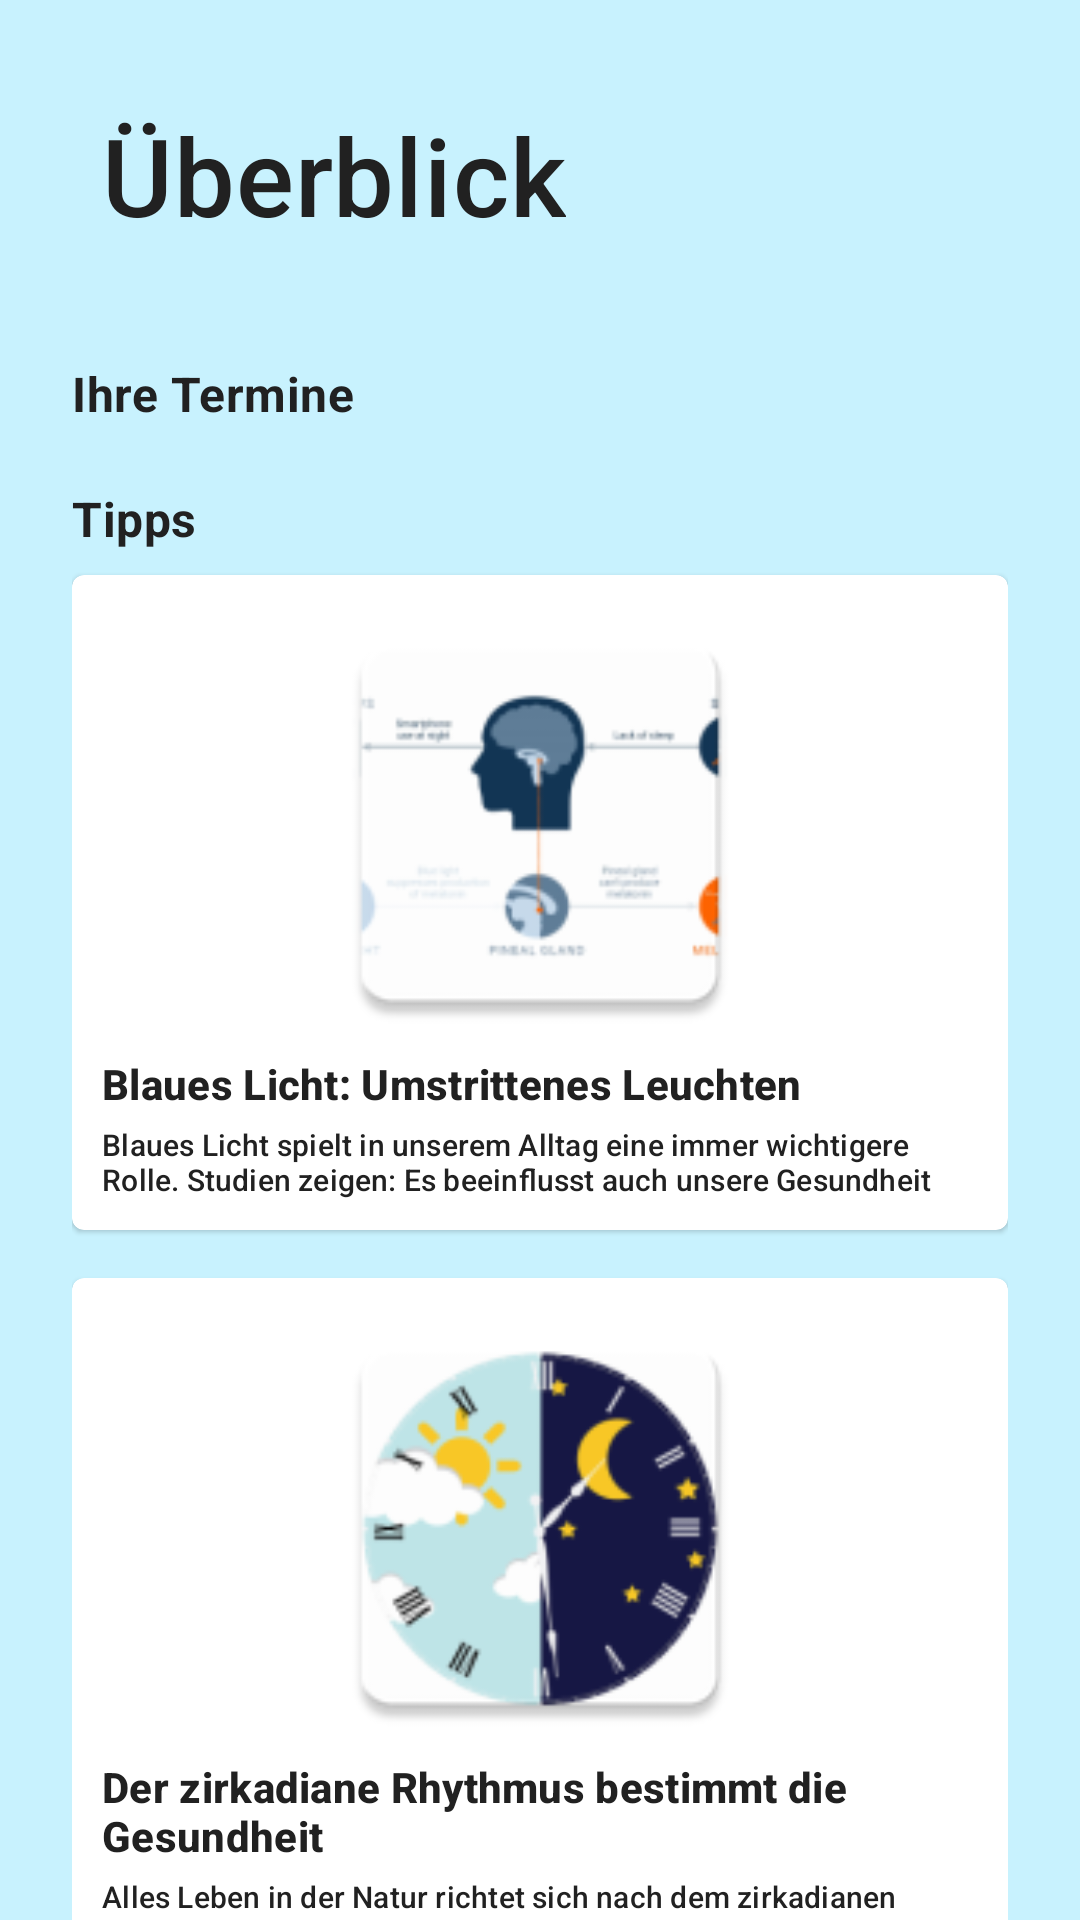

Here is an Android app screen rendered from its layout file. Give the layout XML and the strings, colors and styles it references.
<!-- AndroidManifest.xml: application theme Theme.MyApp -->
<!-- res/layout/fragment_overview.xml -->
<?xml version="1.0" encoding="utf-8"?>
<androidx.core.widget.NestedScrollView
    xmlns:android="http://schemas.android.com/apk/res/android"
    xmlns:app="http://schemas.android.com/apk/res-auto"
    android:layout_width="match_parent"
    android:layout_height="match_parent"
    android:background="@color/colorPrimaryLight">

    <RelativeLayout
        android:layout_width="match_parent"
        android:layout_height="wrap_content">

        <com.google.android.material.appbar.AppBarLayout
            android:id="@+id/app_bar"
            android:layout_width="match_parent"
            android:layout_height="wrap_content"
            style="@style/Widget.WaitingRoom.AppBar"
            android:layout_marginBottom="0sp" >

            <androidx.appcompat.widget.Toolbar
                style="@style/Widget.WaitingRoom.Toolbar"
                android:layout_width="match_parent"
                android:layout_height="match_parent"
                app:title="@string/overview" />
        </com.google.android.material.appbar.AppBarLayout>

        <RelativeLayout
            android:layout_width="match_parent"
            android:layout_height="wrap_content"
            android:layout_marginLeft="24sp"
            android:layout_marginRight="24sp"
            android:layout_below="@id/app_bar">

            <TextView
                android:id="@+id/your_appointments"
                android:layout_width="match_parent"
                android:layout_height="wrap_content"
                android:text="@string/your_appointments"
                style="@style/TextAppearance.WaitingRoom.Subtitle1"
                android:layout_marginBottom="8dp"/>

            <RelativeLayout
                android:id="@+id/table"
                android:layout_width="match_parent"
                android:layout_below="@id/your_appointments"
                android:layout_height="wrap_content"
                android:background="@drawable/round_bg">

                <ListView
                    android:layout_width="match_parent"
                    android:layout_height="wrap_content"
                    android:id="@+id/appointments"/>

            </RelativeLayout>

            <TextView
                android:id="@+id/tipps"
                android:layout_width="match_parent"
                android:layout_height="wrap_content"
                android:text="@string/tipps"
                android:layout_below="@id/table"
                style="@style/TextAppearance.WaitingRoom.Subtitle1"
                android:layout_marginBottom="8dp"/>

            <com.google.android.material.card.MaterialCardView
                android:layout_below="@id/tipps"
                android:id="@+id/card1"
                android:layout_width="match_parent"
                android:layout_height="wrap_content"
                android:layout_marginBottom="16dp"
                android:background="@drawable/round_bg" >

                <LinearLayout
                    android:layout_width="match_parent"
                    android:layout_height="wrap_content"
                    android:layout_gravity="bottom"
                    android:orientation="vertical"

                    android:padding="8dp">

                    <ImageView
                        android:layout_width="150dp"
                        android:layout_height="150dp"
                        android:layout_gravity="center_horizontal"
                        android:background="@mipmap/blue_light"/>

                    <TextView
                        android:layout_width="match_parent"
                        android:layout_height="wrap_content"
                        android:padding="2dp"
                        android:id="@+id/first_card_title"
                        style="@style/TextAppearance.WaitingRoom.Title"
                        android:text="@string/card_title1" />

                    <TextView
                        android:layout_width="match_parent"
                        android:layout_height="wrap_content"
                        android:padding="2dp"
                        android:id="@+id/first_card_text"
                        android:text= "@string/card_text1"
                        style="@style/TextAppearance.WaitingRoom.CardView.Text"/>
                </LinearLayout>

            </com.google.android.material.card.MaterialCardView>

            <com.google.android.material.card.MaterialCardView
                android:layout_below="@id/card1"
                android:id="@+id/card2"
                android:layout_width="match_parent"
                android:layout_height="wrap_content"
                android:layout_marginBottom="16dp"
                android:background="@drawable/round_bg" >

                <LinearLayout
                    android:layout_width="match_parent"
                    android:layout_height="wrap_content"
                    android:layout_gravity="bottom"
                    android:orientation="vertical"
                    android:padding="8dp">

                    <ImageView
                        android:layout_width="150dp"
                        android:layout_height="150dp"
                        android:layout_gravity="center_horizontal"
                        android:background="@mipmap/clock"/>

                    <TextView
                        android:layout_width="match_parent"
                        android:layout_height="wrap_content"
                        android:padding="2dp"
                        android:id="@+id/second_card_title"
                        style="@style/TextAppearance.WaitingRoom.Title"
                        android:text="@string/card_title2" />

                    <TextView
                        android:layout_width="match_parent"
                        android:layout_height="wrap_content"
                        android:padding="2dp"
                        android:id="@+id/second_card_text"
                        android:text="@string/card_text2"
                        style="@style/TextAppearance.WaitingRoom.CardView.Text"/>
                </LinearLayout>

            </com.google.android.material.card.MaterialCardView>

            <com.google.android.material.card.MaterialCardView
                android:id="@+id/card3"
                android:layout_width="match_parent"
                android:layout_below="@id/card2"
                android:layout_height="wrap_content"
                android:layout_marginBottom="16dp"
                android:background="@drawable/round_bg" >

                <LinearLayout
                    android:layout_width="match_parent"
                    android:layout_height="wrap_content"
                    android:layout_gravity="bottom"
                    android:orientation="vertical"
                    android:padding="8dp">

                    <ImageView
                        android:layout_width="150dp"
                        android:layout_height="150dp"
                        android:layout_gravity="center_horizontal"
                        android:background="@mipmap/corona_foreground"/>

                    <TextView
                        android:layout_width="match_parent"
                        android:layout_height="wrap_content"
                        android:padding="2dp"
                        android:id="@+id/third_card_title"
                        style="@style/TextAppearance.WaitingRoom.Title"
                        android:text="@string/card_title3" />

                    <TextView
                        android:layout_width="match_parent"
                        android:layout_height="wrap_content"
                        android:padding="2dp"
                        android:id="@+id/third_card_text"
                        android:text="@string/card_text3"
                        style="@style/TextAppearance.WaitingRoom.CardView.Text"/>
                </LinearLayout>

            </com.google.android.material.card.MaterialCardView>

        </RelativeLayout>

    </RelativeLayout>

</androidx.core.widget.NestedScrollView>
<!-- resources referenced by this layout -->
<resources>
  <color name="colorPrimaryLight">#c8f2fe</color>
  <!-- mipmap blue_light: png bitmap (mipmap-hdpi, 3062 bytes) -->
  <!-- mipmap clock: png bitmap (mipmap-hdpi, 4643 bytes) -->
  <!-- mipmap corona_foreground: png bitmap (mipmap-hdpi, 17161 bytes) -->
  <string name="card_text1">Blaues Licht spielt in unserem Alltag eine immer wichtigere Rolle. Studien zeigen: Es beeinflusst auch unsere Gesundheit</string>
  <string name="card_text2">Alles Leben in der Natur richtet sich nach dem zirkadianen Rhythmus, dem Tag-Nacht-Rhythmus. </string>
  <string name="card_text3">Abstand halten, einkaufen mit Mundschutz und arbeiten von zuhause – die weltweite Corona-Pandemie hat unseren gewohnten Alltag von einem Tag auf den anderen ziemlich auf den Kopf gestellt</string>
  <string name="card_title1">Blaues Licht: Umstrittenes Leuchten</string>
  <string name="card_title2">Der zirkadiane Rhythmus bestimmt die Gesundheit</string>
  <string name="card_title3">Corona-Blues - Mit Achtsamkeit der Krise trotzen</string>
  <string name="overview">Überblick</string>
  <string name="tipps">Tipps</string>
  <string name="your_appointments">Ihre Termine</string>
  <style name="TextAppearance.WaitingRoom.CardView.Text" parent="TextAppearance.MaterialComponents.Subtitle2">
          <item name="android:textSize">10sp</item>
      </style>
  <style name="TextAppearance.WaitingRoom.Subtitle1" parent="TextAppearance.MaterialComponents.Subtitle1">
          <item name="android:textColor">@color/textColorPrimary</item>
          <item name="android:textStyle">bold</item>
          <item name="android:layout_marginTop">12sp</item>
      </style>
  <style name="TextAppearance.WaitingRoom.Title" parent="TextAppearance.MaterialComponents.Subtitle2">
          <item name="android:textStyle">bold</item>
      </style>
  <style name="Widget.WaitingRoom.AppBar" parent="Widget.Design.AppBarLayout">
          <item name="elevation">0dp</item>
          <item name="android:paddingStart">-12dp</item>
          <item name="android:paddingBottom">-12dp</item>
      </style>
  <style name="Widget.WaitingRoom.Toolbar" parent="Widget.MaterialComponents.Toolbar">
          <item name="android:background">@color/colorPrimaryLight</item>
          <item name="android:padding">30dp</item>
          <item name="elevation">0dp</item>
          <item name="titleTextAppearance">@style/TextAppearance.WaitingRoom.Toolbar.Title</item>
      </style>
  <style name="Theme.MyApp" parent="Theme.MaterialComponents.DayNight.NoActionBar">
          <item name="colorPrimary">@color/colorPrimary</item>
          <item name="colorPrimaryDark">@color/colorPrimaryDark</item>
          <item name="colorAccent">@color/colorAccent</item>
          <item name="android:textColorPrimary">@color/textColorPrimary</item>
      </style>
  <color name="textColorPrimary">#212121</color>
  <style name="TextAppearance.WaitingRoom.Toolbar.Title" parent="TextAppearance.MaterialComponents.Subtitle2">
          <item name="android:textSize">36sp</item>
      </style>
  <color name="colorPrimary">#03A9F4</color>
  <color name="colorPrimaryDark">#0288D1</color>
  <color name="colorAccent">#FFEB3B</color>
</resources>
